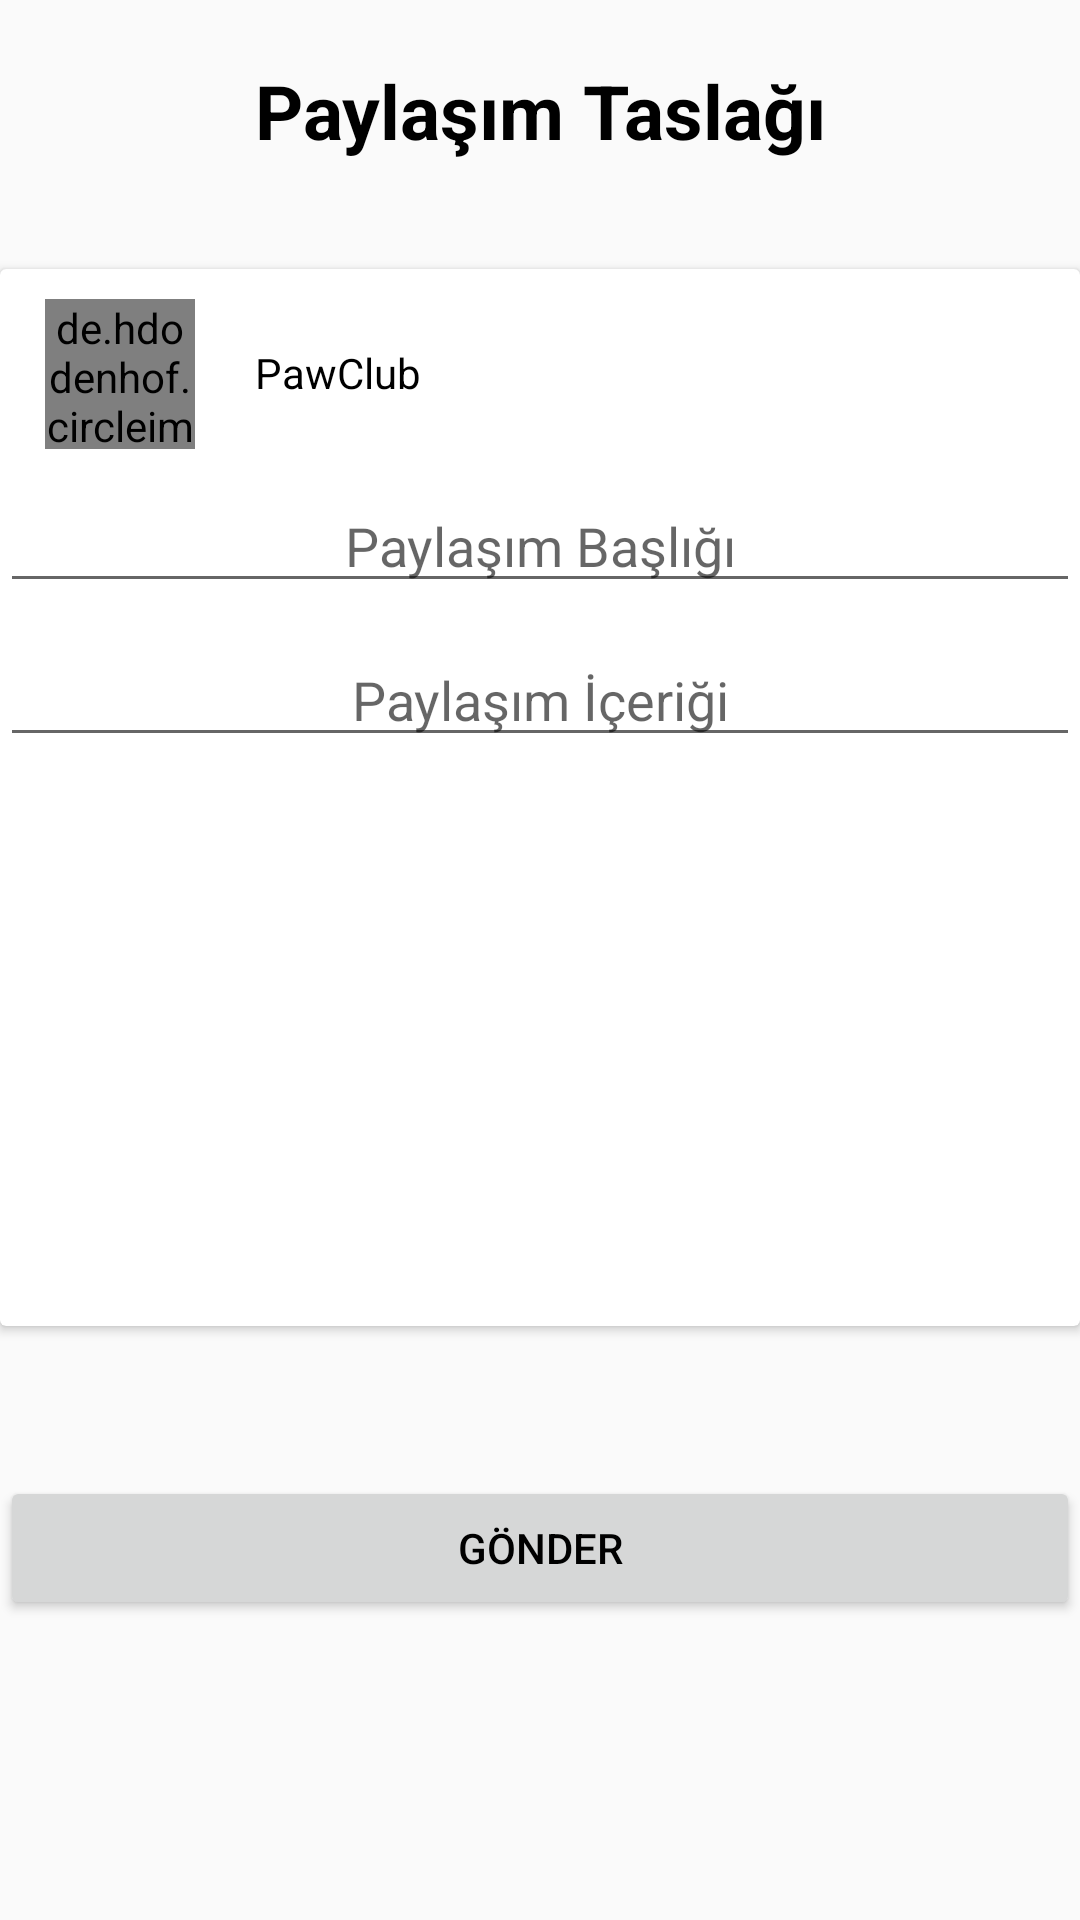

Reconstruct the res/layout file that produces this screen, plus the resources it refers to.
<!-- AndroidManifest.xml: application theme AppTheme.NoActionBar -->
<!-- res/layout/admin_post_page.xml -->
<?xml version="1.0" encoding="utf-8"?>
<LinearLayout xmlns:android="http://schemas.android.com/apk/res/android"
    android:layout_width="match_parent"
    android:layout_height="match_parent"
    xmlns:app="http://schemas.android.com/apk/res-auto"
    android:layout_marginBottom="15dp"
    android:orientation="vertical">
    <TextView
        android:layout_width="match_parent"
        android:layout_height="wrap_content"
        android:text="Paylaşım Taslağı"
        android:textAlignment="center"
        android:layout_marginBottom="20dp"
        android:layout_marginTop="20dp"
        android:textSize="25sp"
        android:textStyle="bold"
        />
    <ProgressBar
        android:id="@+id/PostUploadProgress"
        android:layout_width="match_parent"
        android:layout_height="wrap_content"
        android:visibility="invisible"
        style="@style/Base.Widget.AppCompat.ProgressBar.Horizontal"
        />
    <android.support.v7.widget.CardView
        android:layout_width="match_parent"
        android:layout_height="match_parent"
        android:layout_weight="1"
        android:background="@color/cardview_shadow_end_color">
        <RelativeLayout
            android:layout_width="match_parent"
            android:layout_height="match_parent">

            <RelativeLayout
                android:id="@+id/PostSendUserInfo"
                android:layout_width="match_parent"
                android:layout_height="wrap_content"
                android:orientation="horizontal">
                <de.hdodenhof.circleimageview.CircleImageView
                    android:id="@+id/PostUserProfileImage"
                    android:layout_width="50dp"
                    android:layout_height="50dp"
                    android:layout_marginLeft="15dp"
                    android:layout_marginTop="10dp"
                    app:civ_border_width="4dp"
                    android:src="@drawable/logo"
                    app:civ_border_color="@color/Red"/>
                <TextView
                    android:id="@+id/PostUserName"
                    android:layout_width="wrap_content"
                    android:layout_height="wrap_content"
                    android:layout_marginLeft="20dp"
                    android:layout_marginTop="25dp"
                    android:textStyle="bold"
                    android:text="PawClub"
                    android:textFontWeight="20"
                    android:layout_toRightOf="@id/PostUserProfileImage"/>
            </RelativeLayout>
            <LinearLayout
                android:id="@+id/PostScope"
                android:layout_width="match_parent"
                android:layout_height="match_parent"
                android:layout_below="@id/PostSendUserInfo"
                android:orientation="vertical">
                <EditText
                    android:id="@+id/PostHeaderText"
                    android:layout_width="match_parent"
                    android:layout_height="wrap_content"
                    android:hint="Paylaşım Başlığı"
                    android:textAlignment="center"
                    android:layout_marginTop="10dp"
                    />
                <EditText
                    android:id="@+id/PostBodyText"
                    android:layout_width="match_parent"
                    android:layout_height="wrap_content"
                    android:hint="Paylaşım İçeriği"
                    android:textAlignment="center"
                    android:layout_marginTop="10dp"
                    />

                <ImageView
                    android:id="@+id/PostImage"
                    android:layout_width="match_parent"
                    android:layout_height="match_parent"
                    android:layout_gravity="center"
                    android:layout_marginTop="25dp"
                    android:clickable="true"
                    android:src="@drawable/ic_menu_camera"
                    />
            </LinearLayout>

        </RelativeLayout>
    </android.support.v7.widget.CardView>
    <Button
        android:id="@+id/PostSendBtn"
        android:layout_marginTop="50dp"
        android:layout_marginBottom="100dp"
        android:layout_width="match_parent"
        android:layout_height="wrap_content"
        android:text="Gönder"/>



</LinearLayout>
<!-- resources referenced by this layout -->
<resources>
  <color name="Red">#f44242</color>
  <!-- drawable logo: png bitmap (drawable, 57175 bytes) -->
  <style name="AppTheme.NoActionBar">
          <item name="windowActionBar">false</item>
          <item name="windowNoTitle">true</item>
      </style>
</resources>
